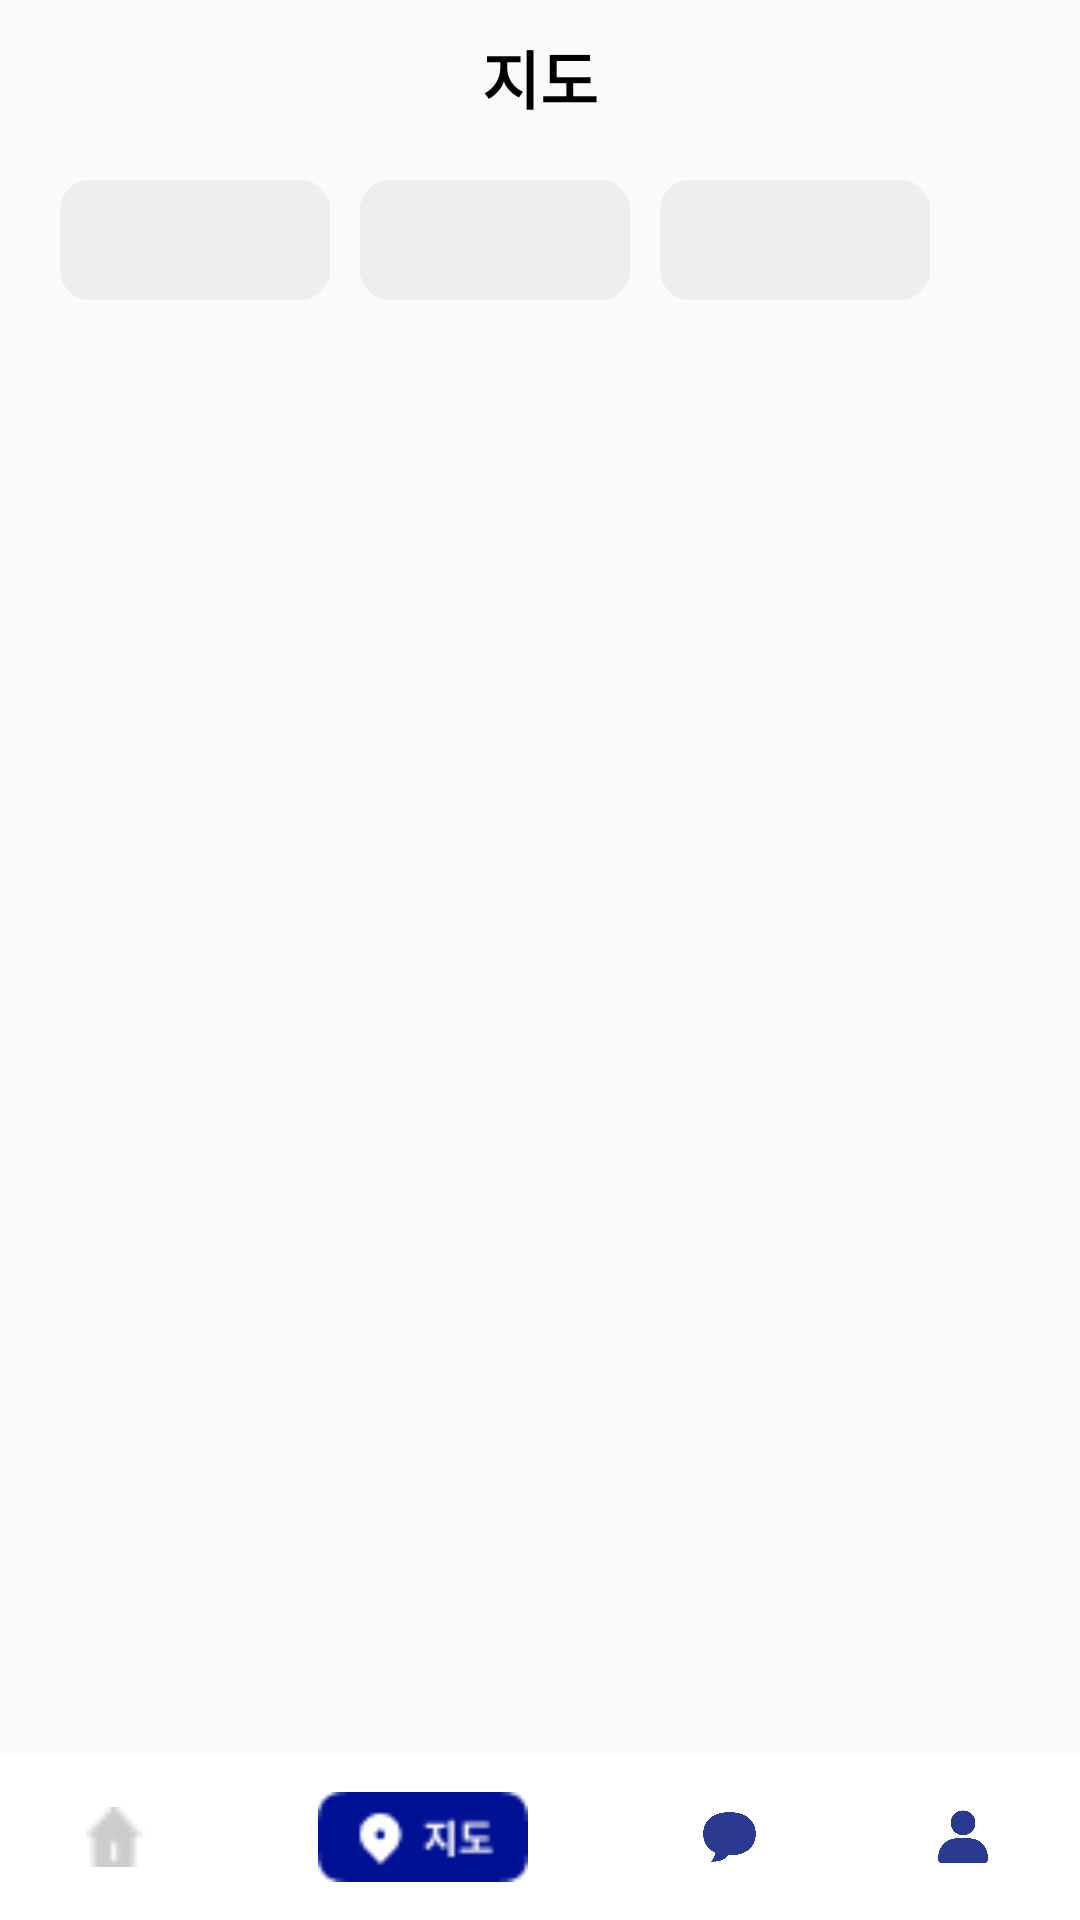

Reconstruct the res/layout file that produces this screen, plus the resources it refers to.
<!-- AndroidManifest.xml: application theme Theme.Design.Light.NoActionBar -->
<!-- res/layout/activity_map.xml -->
<?xml version="1.0" encoding="utf-8"?>
<androidx.constraintlayout.widget.ConstraintLayout xmlns:android="http://schemas.android.com/apk/res/android"
    android:layout_width="match_parent"
    android:layout_height="match_parent"
    xmlns:tools="http://schemas.android.com/tools"
    tools:context=".Map_Activity"
    xmlns:app="http://schemas.android.com/apk/res-auto">


    <TextView
        android:id="@+id/textView"
        android:layout_width="wrap_content"
        android:layout_height="30dp"
        android:layout_marginTop="10dp"
        android:gravity="center"
        android:text="지도"
        android:textColor="@color/black"
        android:textSize="21sp"
        android:textStyle="bold"
        app:layout_constraintEnd_toEndOf="parent"
        app:layout_constraintStart_toStartOf="parent"
        app:layout_constraintTop_toTopOf="parent" />


    <LinearLayout
        android:id="@+id/map_view"
        android:layout_width="match_parent"
        android:layout_height="match_parent"
        android:layout_marginStart="10dp"
        android:layout_marginLeft="10dp"
        android:layout_marginTop="50dp"
        android:layout_marginEnd="10dp"
        android:layout_marginRight="10dp"
        android:layout_marginBottom="60dp"
        android:orientation="vertical"
        app:layout_constraintBottom_toBottomOf="parent"
        app:layout_constraintEnd_toEndOf="parent"
        app:layout_constraintStart_toStartOf="parent"
        app:layout_constraintTop_toTopOf="parent">

    </LinearLayout>

    <HorizontalScrollView
        android:layout_width="0dp"
        android:layout_height="40dp"
        android:layout_marginStart="10dp"
        android:layout_marginTop="20dp"
        android:layout_marginEnd="10dp"
        app:layout_constraintEnd_toEndOf="parent"
        app:layout_constraintStart_toStartOf="parent"
        app:layout_constraintTop_toBottomOf="@+id/textView"
        android:scrollbars="none">

        <LinearLayout
            android:layout_width="wrap_content"
            android:layout_height="match_parent"
            android:orientation="horizontal">

            <Button
                android:id="@+id/interest1"
                android:layout_width="match_parent"
                android:layout_height="wrap_content"
                android:text=""
                android:layout_marginLeft="10dp"
                android:textStyle="bold"
                android:visibility="visible"
                android:background="@drawable/button2"
                android:onClick="interest1"/>

            <Button
                android:id="@+id/interest2"
                android:layout_width="wrap_content"
                android:layout_height="wrap_content"
                android:text=""
                android:textStyle="bold"
                android:layout_marginLeft="10dp"
                android:visibility="visible"
                android:background="@drawable/button2"
                android:onClick="interest2"/>

            <Button
                android:id="@+id/interest3"
                android:layout_width="wrap_content"
                android:layout_height="wrap_content"
                android:text=""
                android:textStyle="bold"
                android:layout_marginLeft="10dp"
                android:visibility="visible"
                android:background="@drawable/button2"
                android:onClick="interest3"/>

            <Button
                android:id="@+id/interest4"
                android:layout_width="wrap_content"
                android:layout_height="wrap_content"
                android:text=""
                android:textStyle="bold"
                android:layout_marginLeft="10dp"
                android:visibility="gone"
                android:background="@drawable/button2"
                android:onClick="interest4"/>

            <Button
                android:id="@+id/interest5"
                android:layout_width="wrap_content"
                android:layout_height="wrap_content"
                android:text=""
                android:textStyle="bold"
                android:layout_marginLeft="10dp"
                android:visibility="gone"
                android:background="@drawable/button2"
                android:onClick="interest5"/>
        </LinearLayout>
    </HorizontalScrollView>

    <LinearLayout
        android:id="@+id/linearLayout"
        android:layout_width="match_parent"
        android:layout_height="55dp"
        android:orientation="horizontal"
        android:background="@drawable/rectangle_1"
        app:layout_constraintBottom_toBottomOf="parent"
        app:layout_constraintLeft_toLeftOf="parent"
        app:layout_constraintRight_toRightOf="parent">
        <RelativeLayout
            android:layout_width="wrap_content"
            android:layout_height="55dp"
            android:layout_weight="1">
            <ImageButton
                android:id="@+id/btn_main"
                android:layout_width="20dp"
                android:layout_height="20dp"
                android:layout_centerInParent="true"
                android:background="@drawable/main"/>
        </RelativeLayout>
        <RelativeLayout
            android:layout_width="wrap_content"
            android:layout_height="55dp"
            android:layout_weight="1">
            <ImageButton
                android:id="@+id/btn_map"
                android:layout_width="70dp"
                android:layout_height="30dp"
                android:layout_centerInParent="true"

                android:background="@drawable/map_pressed" />
        </RelativeLayout>
        <RelativeLayout
            android:layout_width="wrap_content"
            android:layout_height="55dp"
            android:layout_weight="1">
            <ImageButton
                android:id="@+id/btn_chat"
                android:layout_width="20dp"
                android:layout_height="20dp"
                android:layout_centerInParent="true"
                android:background="@drawable/message" />
        </RelativeLayout>
        <RelativeLayout
            android:layout_width="wrap_content"
            android:layout_height="55dp"
            android:layout_weight="1">
            <ImageButton
                android:id="@+id/btn_profile"
                android:layout_width="20dp"
                android:layout_height="20dp"
                android:layout_centerInParent="true"
                android:background="@drawable/profile" />
        </RelativeLayout>
    </LinearLayout>
</androidx.constraintlayout.widget.ConstraintLayout>
<!-- resources referenced by this layout -->
<resources>
  <color name="black">#FF000000</color>
  <!-- drawable button2 (drawable) -->
  <?xml version="1.0" encoding="utf-8"?>
  <vector
      xmlns:android="http://schemas.android.com/apk/res/android"
      xmlns:aapt="http://schemas.android.com/aapt"
      android:width="90dp"
      android:height="40dp"
      android:viewportWidth="90"
      android:viewportHeight="40"
      >
  
      <group>
  
          <clip-path
              android:pathData="M10 0H80C85.5228 0 90 4.47715 90 10V30C90 35.5228 85.5228 40 80 40H10C4.47715 40 0 35.5228 0 30V10C0 4.47715 4.47715 0 10 0Z"
              />
  
          <path
              android:pathData="M0 0V40H90V0"
              android:fillColor="#EEEEEE"
              />
  
      </group>
  
  </vector>
  <!-- drawable main: png bitmap (drawable, 274 bytes) -->
  <!-- drawable map_pressed: png bitmap (drawable, 942 bytes) -->
  <!-- drawable message: png bitmap (drawable, 10707 bytes) -->
  <!-- drawable profile: png bitmap (drawable, 9595 bytes) -->
  <!-- drawable rectangle_1 (drawable) -->
  <?xml version="1.0" encoding="utf-8"?>
  <vector
      xmlns:android="http://schemas.android.com/apk/res/android"
      xmlns:aapt="http://schemas.android.com/aapt"
      android:width="375dp"
      android:height="70dp"
      android:viewportWidth="375"
      android:viewportHeight="70"
      >
  
      <group>
  
          <clip-path
              android:pathData="M0 0H375V70H0V0Z"
              />
  
          <path
              android:pathData="M0 0V70H375V0"
              android:fillColor="#FFFFFF"
              />
  
      </group>
  
  </vector>
</resources>
